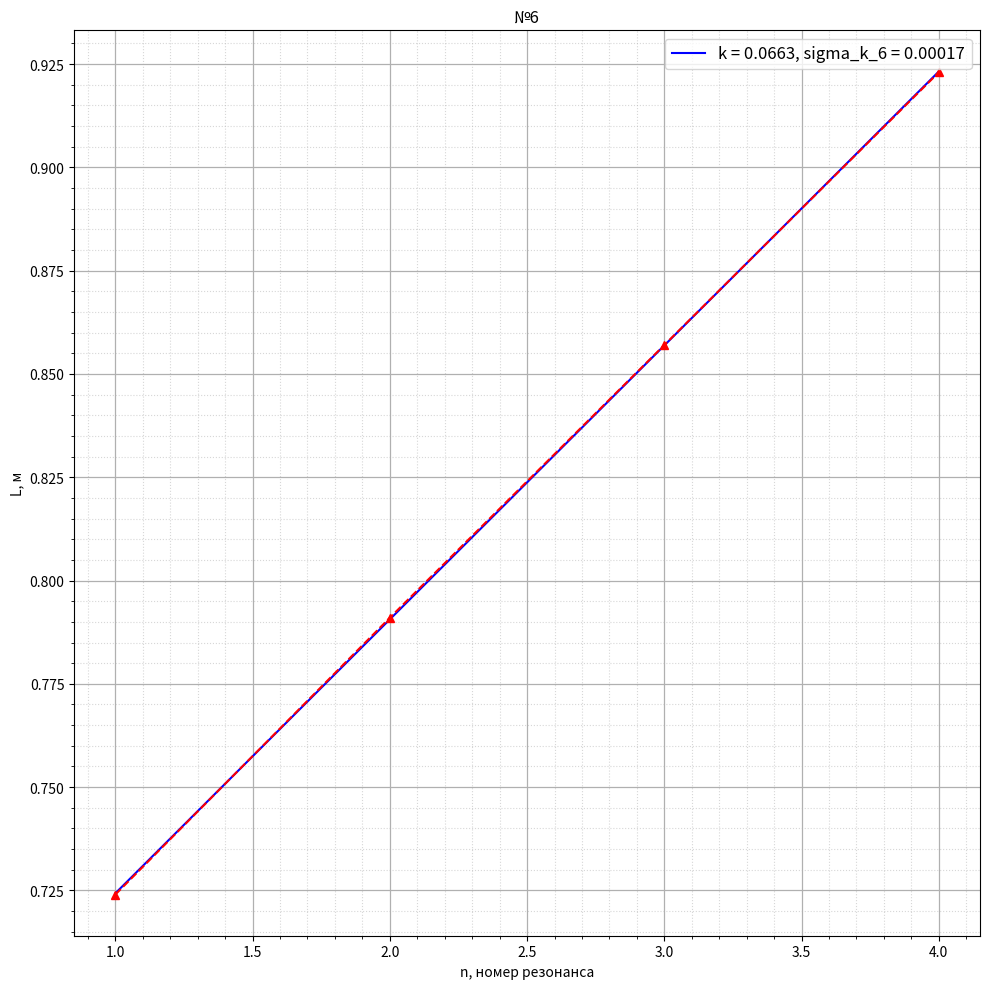

This chart was generated by the following Python code:
import numpy as np
import matplotlib.pyplot as plt
import matplotlib as mpl
import pandas as pd
from scipy.optimize import curve_fit
mpl.rcParams['font.size'] = 10                  # Управление стилем, в данном случаем - размером шрифта
plt.figure(figsize=(10,10))
plt.title("№6")
plt.ylabel("L, м")
plt.xlabel("n, номер резонанса")

def func(x, k, b):
    return x * k + b

n = [1, 2, 3, 4]
f = 2603
L = [0.724, 0.791, 0.857, 0.923]




popt, pcov = curve_fit(func, n, L, p0 = (0.0, 0.0))
k, b = popt
dk, db = np.sqrt(np.diag(pcov))

print("k: ({} +- {})".format(k, dk))
print("b: ({} +- {})".format(b, db))

x_lin = np.linspace(n[0], n[-1], 1000)
plt.plot(x_lin, func(x_lin, k, b), "b", label = f"k = {round(k, 5)}, sigma_k_6 = {round(dk, 5)}")

#plt.xlim(0, 900) 
#plt.ylim(0, 0.000185)    

plt.plot(n, L,'--^r')
plt.grid(visible = True, which = 'major', axis = 'both', alpha = 1, linewidth = 0.9)   # Активируем сетку
plt.grid(visible = True, which = 'minor', axis = 'both', alpha = 0.5, linestyle = ':')

plt.minorticks_on()
plt.tight_layout()
plt.legend(fontsize = 12) # Активируем легенду графика

#погрешность мнк
'''x = 0
y = 0
for i in range(11):
    x += t1[i]**2
    y += uhudsh1[i]**2
x /= 11
y /= 11

import math

sr_x_squared = sum(t1)/11
sr_x_squared = sr_x_squared**2
sr_y_squared = sum(uhudsh1)/11
sr_y_squared = sr_y_squared**2

sigma_k = math.sqrt(11) * math.sqrt((y - sr_y_squared)/(x - sr_x_squared) - k**2) / 11
print(sigma_k)'''

plt.show()